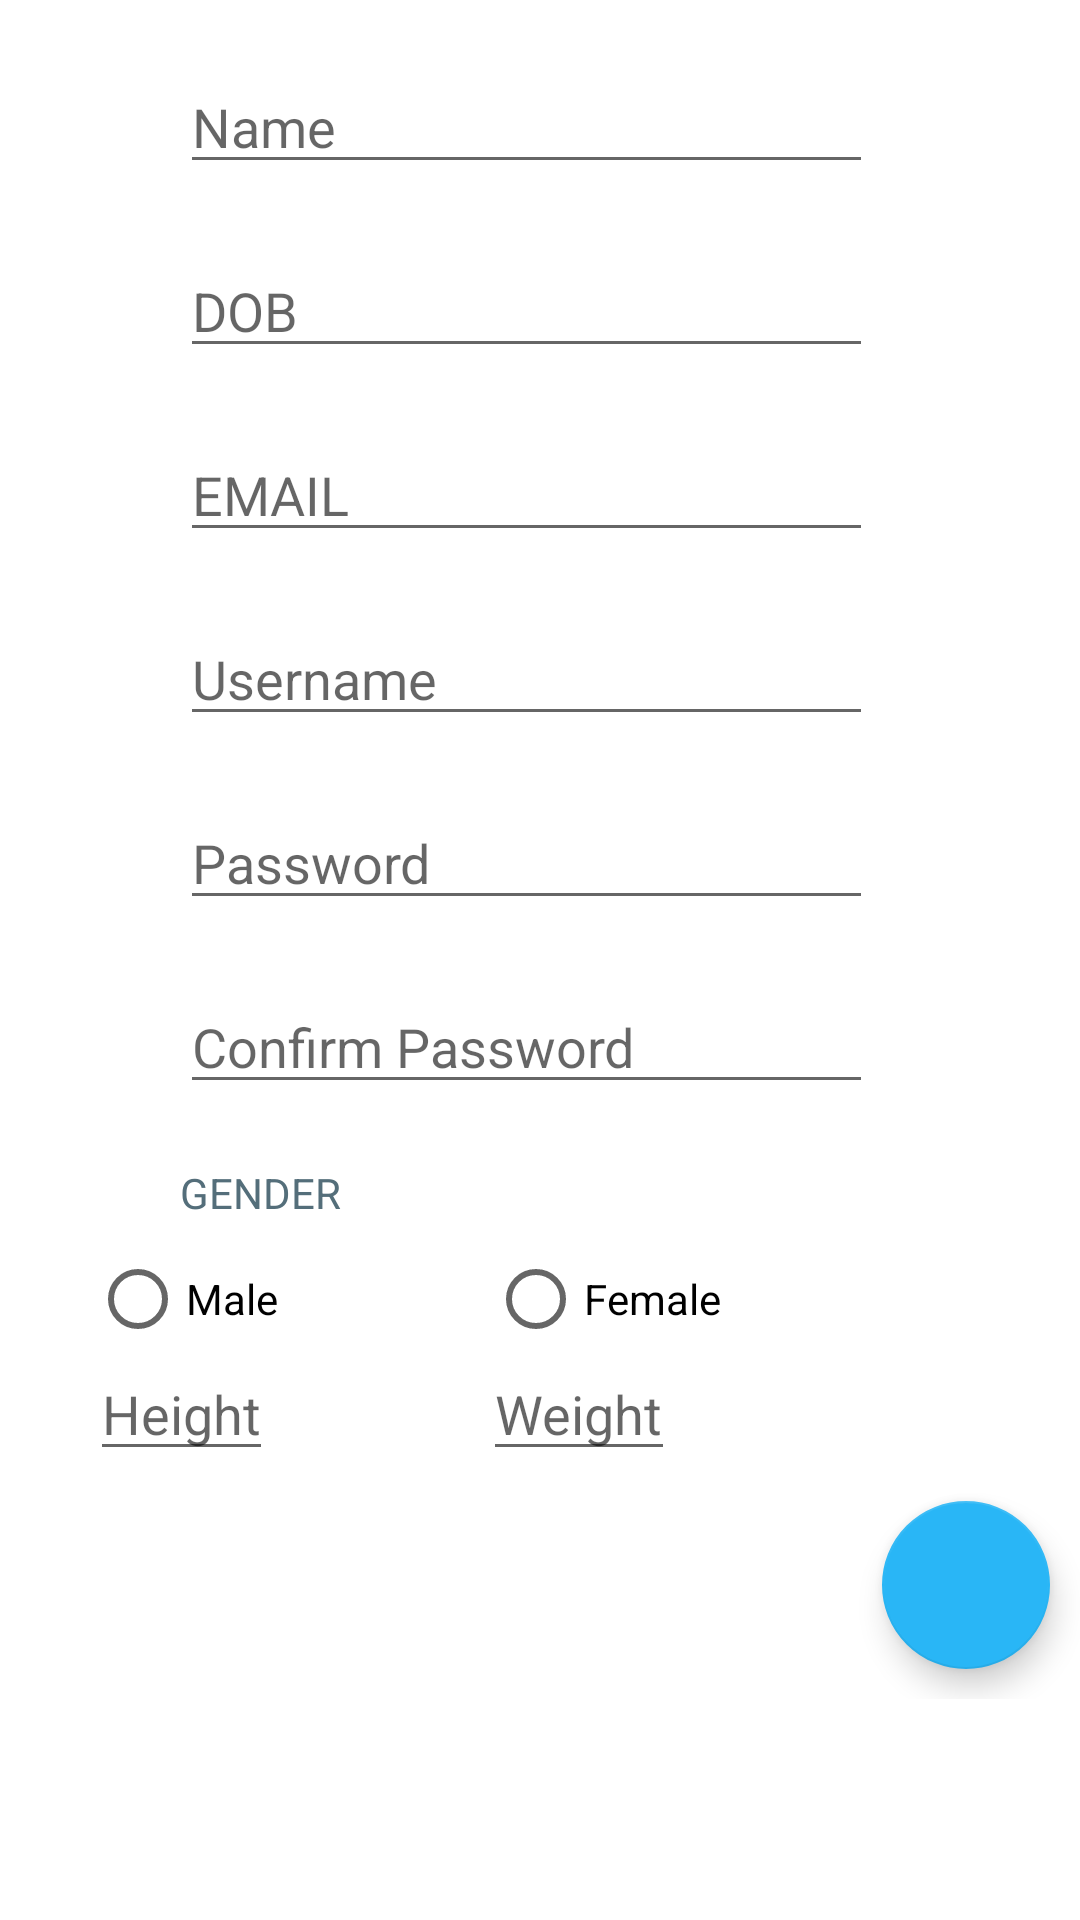

Produce the Android XML layout that renders to this screen, including the resource entries it uses.
<!-- AndroidManifest.xml: application theme AppTheme -->
<!-- res/layout/fragment_registration_tabbed.xml -->
<?xml version="1.0" encoding="utf-8"?>
<FrameLayout xmlns:android="http://schemas.android.com/apk/res/android"

    xmlns:app="http://schemas.android.com/apk/res-auto"

    xmlns:tools="http://schemas.android.com/tools"

    android:id="@+id/constraintLayout"

    android:layout_width="match_parent"

    android:layout_height="wrap_content"

    android:fillViewport="true"

    android:orientation="vertical"

    tools:context="com.example.dell.DTUhack.RegistrationTabbedActivity$PlaceholderFragment">



    <ScrollView

        android:layout_width="match_parent"

        android:layout_height="wrap_content">



        <LinearLayout

            android:layout_width="match_parent"

            android:layout_height="match_parent"

            android:orientation="vertical">





            <EditText

                android:id="@+id/et_name"

                android:layout_width="wrap_content"

                android:layout_height="wrap_content"

                android:layout_marginLeft="60dp"

                android:layout_marginTop="20dp"

                android:ems="11"

                android:hint="Name" />



            <EditText

                android:id="@+id/et_dob"

                android:layout_width="wrap_content"

                android:layout_height="wrap_content"

                android:layout_marginLeft="60dp"

                android:layout_marginTop="20dp"

                android:ems="11"

                android:hint="DOB" />



            <EditText

                android:layout_width="wrap_content"

                android:layout_height="wrap_content"

                android:layout_marginLeft="60dp"

                android:layout_marginTop="20dp"

                android:ems="11"

                android:hint="EMAIL" />



            <EditText

                android:layout_width="wrap_content"

                android:layout_height="wrap_content"

                android:layout_marginLeft="60dp"

                android:layout_marginTop="20dp"

                android:ems="11"

                android:hint="Username" />



            <EditText

                android:id="@+id/et_password"

                android:layout_width="wrap_content"

                android:layout_height="wrap_content"

                android:layout_marginLeft="60dp"

                android:layout_marginTop="20dp"

                android:ems="11"

                android:hint="Password"

                android:inputType="textPassword" />



            <EditText

                android:id="@+id/et_confirmpassword"

                android:layout_width="wrap_content"

                android:layout_height="wrap_content"

                android:layout_marginLeft="60dp"

                android:layout_marginTop="20dp"

                android:inputType="textPassword"

                android:ems="11"

                android:hint="Confirm Password" />



            <TextView

                android:layout_width="wrap_content"

                android:layout_height="wrap_content"

                android:layout_marginLeft="60dp"

                android:layout_marginTop="20dp"



                android:text="GENDER" />



            <LinearLayout

                android:layout_width="match_parent"

                android:layout_height="wrap_content"

                android:orientation="horizontal">



                <RadioButton

                    android:id="@+id/rb_male"

                    android:layout_width="wrap_content"

                    android:layout_height="wrap_content"

                    android:layout_marginLeft="30dp"

                    android:layout_marginTop="10dp"

                    android:text="Male" />



                <RadioButton

                    android:id="@+id/rb_female"

                    android:layout_width="wrap_content"

                    android:layout_height="wrap_content"

                    android:layout_marginLeft="70dp"

                    android:layout_marginTop="10dp"

                    android:text="Female" />



            </LinearLayout>



            <LinearLayout

                android:layout_width="match_parent"

                android:layout_height="wrap_content"

                android:orientation="horizontal">



                <EditText

                    android:id="@+id/et_height"

                    android:layout_width="wrap_content"

                    android:layout_height="wrap_content"

                    android:layout_marginLeft="30dp"

                    android:hint="Height" />





                <EditText

                    android:id="@+id/et_weight"

                    android:layout_width="wrap_content"

                    android:layout_height="wrap_content"

                    android:layout_marginLeft="70dp"

                    android:hint="Weight" />



            </LinearLayout>

            <android.support.design.widget.FloatingActionButton
                android:layout_width="wrap_content"
                android:layout_height="wrap_content"
                android:layout_gravity="end"
                android:src="@drawable/arrow"
                android:layout_margin="10dp"/>
        </LinearLayout>

    </ScrollView>





</FrameLayout>
<!-- resources referenced by this layout -->
<resources>
  <style name="AppTheme" parent="Theme.AppCompat.Light.DarkActionBar">
          
          <item name="colorPrimary">@color/black</item>
          <item name="colorPrimaryDark">@color/blue_grey_900</item>
          <item name="colorAccent">@color/light_blue_400</item>
          <item name="android:textColor">@color/blue_grey_600</item>
          <item name="android:windowBackground">@drawable/bg2_w</item>
      </style>
  <color name="black">#000000</color>
  <color name="blue_grey_900">#263238</color>
  <color name="light_blue_400">#29B6F6</color>
  <color name="blue_grey_600">#546E7A</color>
</resources>
